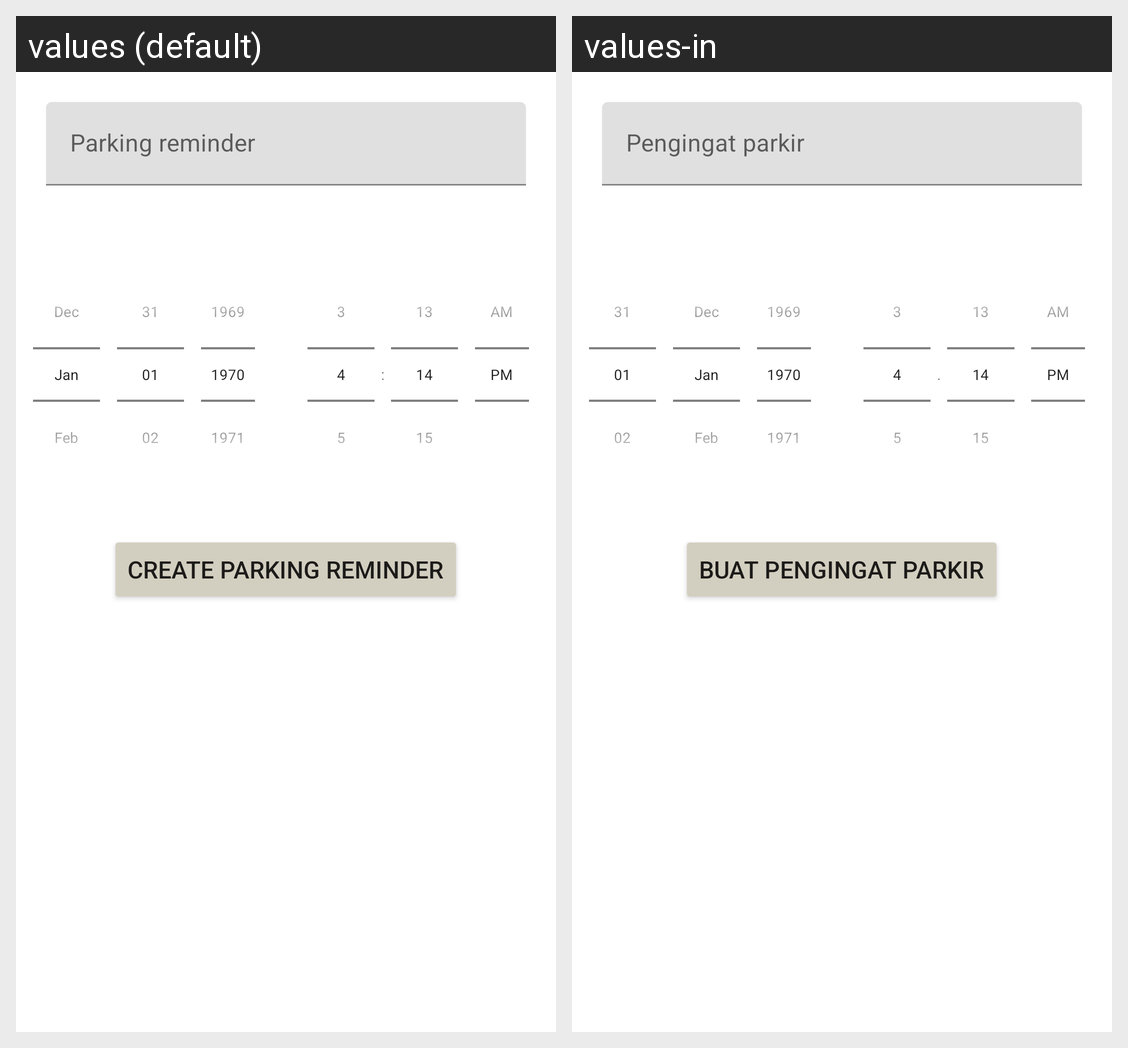

The same Android screen rendered under two of its app's locales, left to right. List the strings drawn on it with the default value and each locale's translation.
Android screen res/layout/activity_create_notification.xml rendered under 2 locales, left to right: values (default), values-in. Device: Nexus 5 (rendered at 1080×1920; each locale shown at half size, 540×960, under a caption strip naming it); theme Theme.BeePark.
Strings drawn on this screen, with the default value and each locale's value (text and hints the layout hard-codes, and strings that could not be matched under every locale, appear in the picture but are not listed):

parking_reminder
  values: Parking reminder
  values-in: Pengingat parkir

create_parking_reminder
  values: Create parking reminder
  values-in: Buat pengingat parkir
